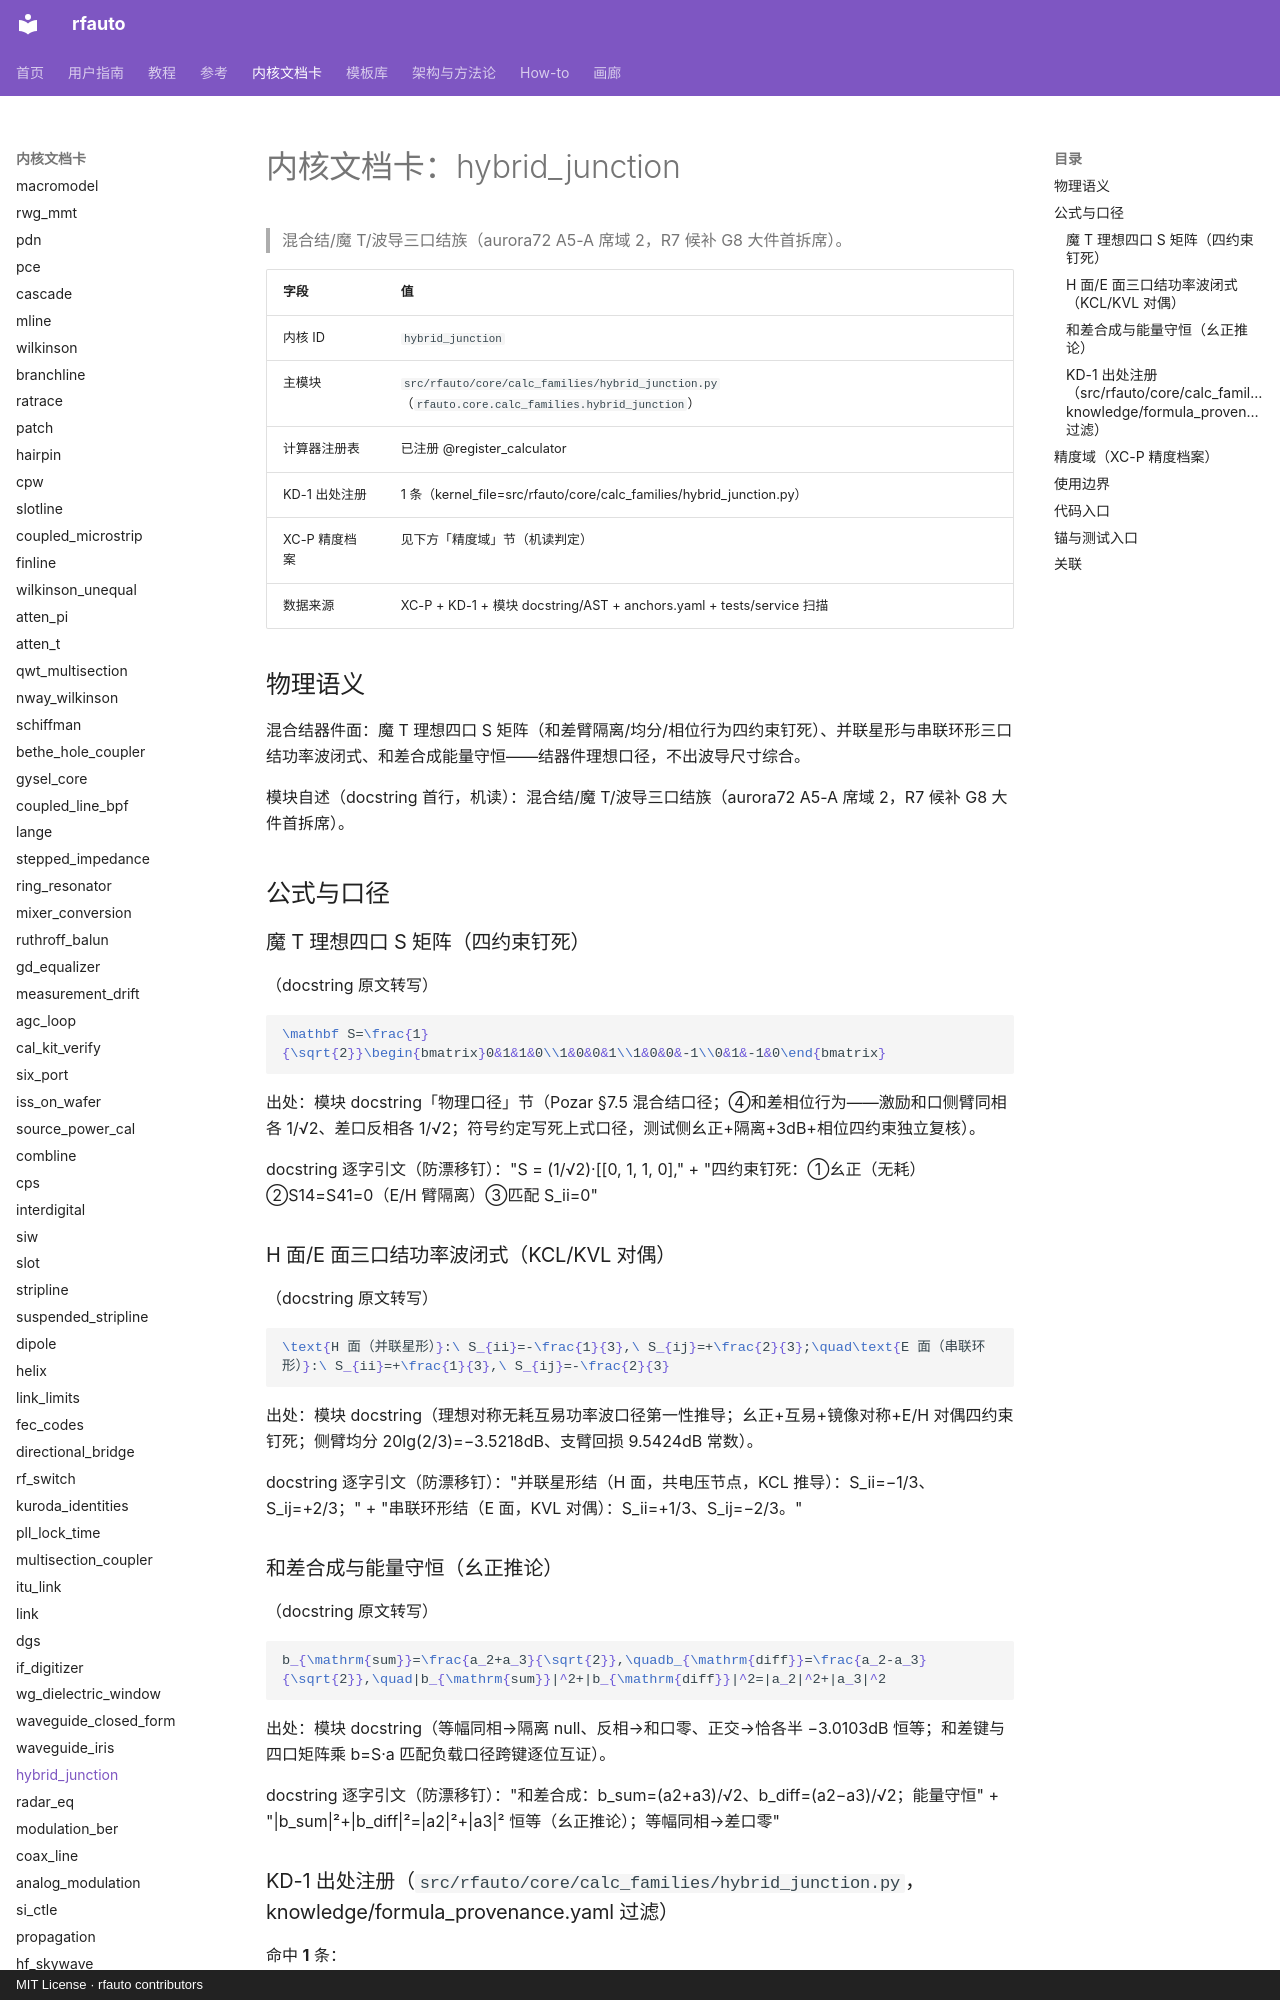

repository: geer1895/rfauto · page: kernel_cards/hybrid_junction/index.html · generator: mkdocs · copyright: MIT License · rfauto contributors

<!-- XA-8 内核域文档卡：scripts/build_kernel_cards.py 生成（round18 规格 XA-8）。
     三源机读聚合：XC-P 精度档案 + KD-1 出处注册 + 模块 docstring/AST；
     公式 LaTeX 与使用边界为人工转写段，每条带 docstring 逐字引文钉。
     勿手改本文件——改源（YAML/docstring/测试面）后重跑生成器，
     保鲜门=tests/unit/test_kernel_cards.py（重渲染逐字节比对）。 -->

# 内核文档卡：hybrid_junction

> 混合结/魔 T/波导三口结族（aurora72 A5-A 席域 2，R7 候补 G8 大件首拆席）。

| 字段 | 值 |
|---|---|
| 内核 ID | `hybrid_junction` |
| 主模块 | `src/rfauto/core/calc_families/hybrid_junction.py`（`rfauto.core.calc_families.hybrid_junction`） |
| 计算器注册表 | 已注册 @register_calculator |
| KD-1 出处注册 | 1 条（kernel_file=src/rfauto/core/calc_families/hybrid_junction.py） |
| XC-P 精度档案 | 见下方「精度域」节（机读判定） |
| 数据来源 | XC-P + KD-1 + 模块 docstring/AST + anchors.yaml + tests/service 扫描 |

## 物理语义

混合结器件面：魔 T 理想四口 S 矩阵（和差臂隔离/均分/相位行为四约束钉死）、并联星形与串联环形三口结功率波闭式、和差合成能量守恒——结器件理想口径，不出波导尺寸综合。

模块自述（docstring 首行，机读）：混合结/魔 T/波导三口结族（aurora72 A5-A 席域 2，R7 候补 G8 大件首拆席）。

## 公式与口径

### 魔 T 理想四口 S 矩阵（四约束钉死）

（docstring 原文转写）

```latex
\mathbf S=\frac{1}{\sqrt{2}}\begin{bmatrix}0&1&1&0\\1&0&0&1\\1&0&0&-1\\0&1&-1&0\end{bmatrix}
```

出处：模块 docstring「物理口径」节（Pozar §7.5 混合结口径；④和差相位行为——激励和口侧臂同相各 1/√2、差口反相各 1/√2；符号约定写死上式口径，测试侧幺正+隔离+3dB+相位四约束独立复核）。

docstring 逐字引文（防漂移钉）："S = (1/√2)·[[0, 1, 1, 0]," + "四约束钉死：①幺正（无耗）②S14=S41=0（E/H 臂隔离）③匹配 S_ii=0"

### H 面/E 面三口结功率波闭式（KCL/KVL 对偶）

（docstring 原文转写）

```latex
\text{H 面（并联星形）}:\ S_{ii}=-\frac{1}{3},\ S_{ij}=+\frac{2}{3};\quad\text{E 面（串联环形）}:\ S_{ii}=+\frac{1}{3},\ S_{ij}=-\frac{2}{3}
```

出处：模块 docstring（理想对称无耗互易功率波口径第一性推导；幺正+互易+镜像对称+E/H 对偶四约束钉死；侧臂均分 20lg(2/3)=−3.5218dB、支臂回损 9.5424dB 常数）。

docstring 逐字引文（防漂移钉）："并联星形结（H 面，共电压节点，KCL 推导）：S_ii=−1/3、S_ij=+2/3；" + "串联环形结（E 面，KVL 对偶）：S_ii=+1/3、S_ij=−2/3。"

### 和差合成与能量守恒（幺正推论）

（docstring 原文转写）

```latex
b_{\mathrm{sum}}=\frac{a_2+a_3}{\sqrt{2}},\quadb_{\mathrm{diff}}=\frac{a_2-a_3}{\sqrt{2}},\quad|b_{\mathrm{sum}}|^2+|b_{\mathrm{diff}}|^2=|a_2|^2+|a_3|^2
```

出处：模块 docstring（等幅同相→隔离 null、反相→和口零、正交→恰各半 −3.0103dB 恒等；和差键与四口矩阵乘 b=S·a 匹配负载口径跨键逐位互证）。

docstring 逐字引文（防漂移钉）："和差合成：b_sum=(a2+a3)/√2、b_diff=(a2−a3)/√2；能量守恒" + "|b_sum|²+|b_diff|²=|a2|²+|a3|² 恒等（幺正推论）；等幅同相→差口零"

### KD-1 出处注册（`src/rfauto/core/calc_families/hybrid_junction.py`，knowledge/formula_provenance.yaml 过滤）

命中 **1** 条：

| formula_id | symbol | kind | source_doi | refs |
|---|---|---|---|---|
| calc_families/hybrid_junction:<module>:01 | <module> | source | — | — |

## 精度域（XC-P 精度档案）

**未收录**：XC-P 首批建档内核共 **10** 个（bounds、conductor_loss、coupled_microstrip、dielectric_extract、etch_trapezoid、high_power、ridged_waveguide、shield_cavity_mode、synthesis.forward_z0、thermal_iteration），不含 `hybrid_junction`。因此：

- 典型偏差分档：**UNVERIFIED**（无档案即无分档；本卡不编造任何精度数字——铁律 7 / #122 如实标注）；
- 域判查询：`core/precision_profiles.py` 对未知 kernel 如实降级（收集器=`tests/unit/test_precision_profiles.py` 逐条对照防漂移）；
- 建档入口：precision_profiles.yaml 增键（schema 见该文件头）+ `KERNEL_MODULES` 映射 + 模块 docstring 末尾「精度档案」镜像行 + 重跑本生成器。

> 本节为机读聚合：XC-P 收录状态与键清单构建时实测；本内核建档后此节自动展开为分档表（渲染支路已备）。
